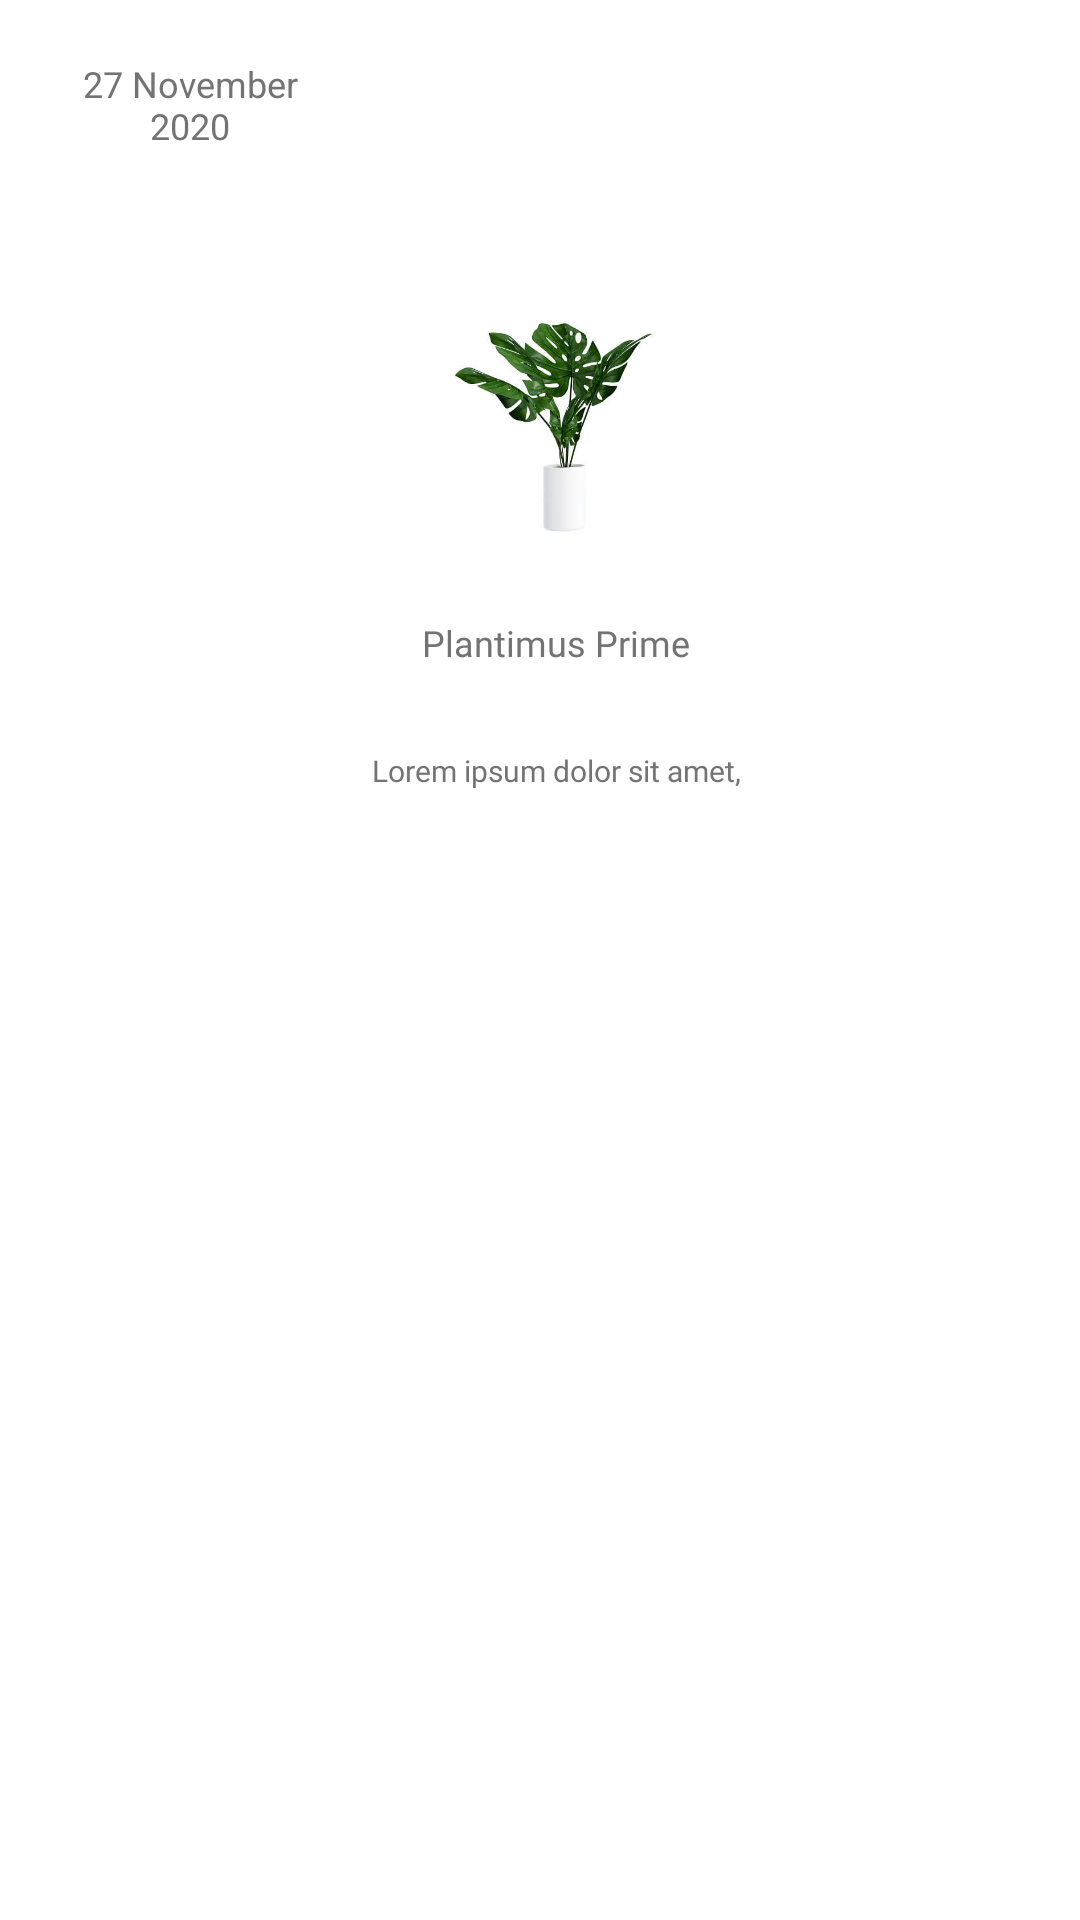

Layout XML and referenced resources for this Android screen:
<!-- AndroidManifest.xml: application theme Theme.PlanteraApp -->
<!-- res/layout/com_my_palnt_1.xml -->
<?xml version="1.0" encoding="utf-8"?>
<RelativeLayout xmlns:android="http://schemas.android.com/apk/res/android"
    android:layout_width="wrap_content"
    android:layout_height="400dp"
    android:padding="@dimen/padding_16_dp"
    android:layout_margin="@dimen/margin_16_dp"
    android:layout_marginTop="15dp"
    android:layout_rowWeight="1"
    xmlns:app="http://schemas.android.com/apk/res-auto"
    android:background="@drawable/com_round_shape"
    android:backgroundTint="?attr/Section_Container">


    <com.google.android.material.imageview.ShapeableImageView
        android:id="@+id/item_image"
        android:layout_width="wrap_content"
        android:layout_height="79dp"


        android:layout_alignParentStart="true"
        android:layout_alignParentTop="true"
        android:layout_alignParentEnd="true"

        android:layout_marginStart="127dp"
        android:layout_marginTop="86dp"
        android:layout_marginEnd="111dp"
        android:layout_marginBottom="390dp"
        android:foregroundGravity="center_vertical"
        android:src="@drawable/img_default_profile_image"
        app:shapeAppearance="@style/Image_circle" />

    <TextView
        android:id="@+id/item_dateCreatedTV"
        android:layout_width="130dp"
        android:layout_height="38dp"
        android:layout_alignParentStart="true"
        android:layout_alignParentTop="true"
        android:layout_alignParentEnd="true"
        android:layout_marginStart="0dp"
        android:layout_marginTop="0dp"
        android:layout_marginEnd="233dp"
        android:background="@android:color/transparent"
        android:gravity="center"
        android:text="27 November 2020"
        android:textSize="12sp"
        android:textColor="?attr/Secondary_Font"/>


    <TextView
        android:id="@+id/name_plant"
        android:layout_width="302dp"
        android:layout_height="wrap_content"
        android:layout_alignParentStart="true"
        android:layout_alignParentTop="true"
        android:layout_alignParentEnd="true"
        android:layout_marginStart="52dp"
        android:layout_marginTop="190dp"
        android:layout_marginEnd="41dp"
        android:fontFamily="@font/opensans_semibold"
        android:text="Plantimus Prime"
        android:textAlignment="center"
        android:textColor="?attr/Secondary_Font"
        android:textSize="12sp" />

    <TextView
        android:id="@+id/description"
        android:layout_width="wrap_content"
        android:layout_height="wrap_content"
        android:layout_alignParentStart="true"
        android:layout_alignParentTop="true"
        android:layout_alignParentEnd="true"
        android:layout_marginStart="52dp"
        android:layout_marginEnd="41dp"
        android:layout_marginTop="234dp"
        android:gravity="center"
        android:fontFamily="@font/opensans_semibold"
        android:text="Lorem ipsum dolor sit amet,"
        android:textColor="?attr/Secondary_Font"
        android:textSize="10sp" />


</RelativeLayout>
<!-- resources referenced by this layout -->
<resources>
  <dimen name="margin_16_dp">16dp</dimen>
  <dimen name="padding_16_dp">16dp</dimen>
  <!-- drawable com_round_shape (drawable) -->
  <shape xmlns:android="http://schemas.android.com/apk/res/android"
      android:shape="rectangle">
      <solid android:color="?attr/Button_Primary" />
      <corners android:radius="8dp" />
  </shape>
  <!-- drawable img_default_profile_image: jpg bitmap (drawable, 15134 bytes) -->
  <style name="Image_circle">
          <item name="cornerSize">50%</item>
      </style>
  <style name="Theme.PlanteraApp" parent="Theme.MaterialComponents.DayNight.NoActionBar">
          
          <item name="App_Container">@color/App_Container</item>
          <item name="Section_Container">@color/Section_Container</item>
          <item name="Primary_Font">@color/Primary_Font</item>
          <item name="Secondary_Font">@color/Secondary_Font</item>
          <item name="Button_Font">@color/Button_Font</item>
          <item name="Section_Shadow">@color/Section_Shadow</item>
          <item name="Button_Primary">@color/Button_Primary</item>
          <item name="Button_Secondary">@color/Button_Secondary</item>
          
          <item name="colorPrimary">?attr/Button_Primary</item>
          <item name="colorPrimaryVariant">?attr/App_Container</item>
          <item name="colorOnPrimary">?attr/Button_Font</item>
          
          <item name="colorSecondary">?attr/Section_Container</item>
          <item name="colorSecondaryVariant">?attr/Section_Shadow</item>
          <item name="colorOnSecondary">?attr/Primary_Font</item>
          
          <item name="android:windowBackground">#fff</item>
          <item name="windowActionBar">false</item>
          <item name="android:windowFullscreen">true</item>
          <item name="android:windowContentOverlay">@null</item>
          <item name="windowNoTitle">true</item>
      </style>
  <color name="App_Container">#F3F6FD</color>
  <color name="Section_Container">#FFFFFF</color>
  <color name="Primary_Font">#000000</color>
  <color name="Secondary_Font">#737373</color>
  <color name="Button_Font">#FFFFFF</color>
  <color name="Section_Shadow">#DBDBDB</color>
  <color name="Button_Primary">#006064</color>
  <color name="Button_Secondary">#0195AE</color>
</resources>
